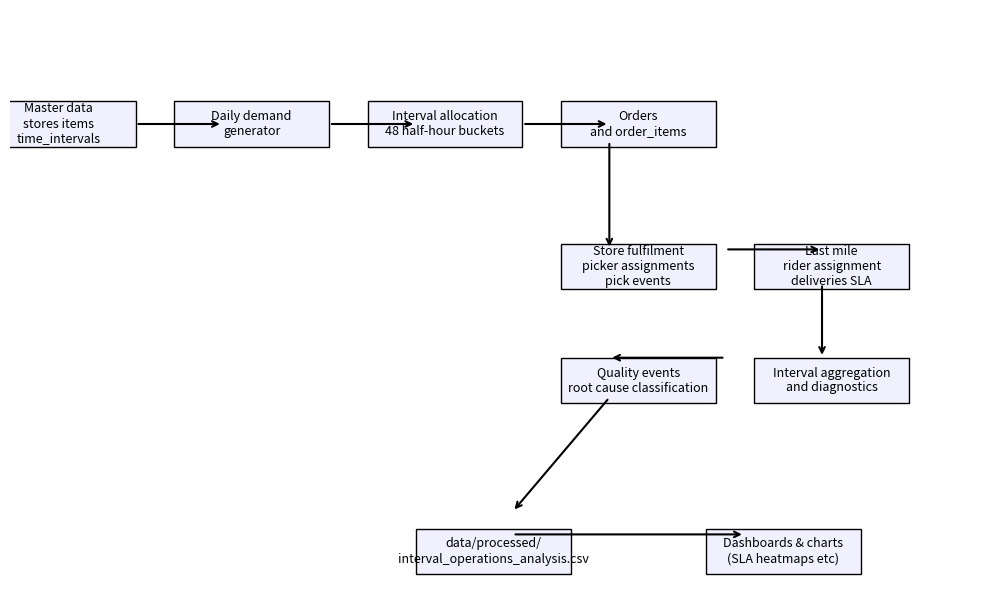

The matplotlib source for this figure: (Note: this script raises an exception after producing the figure.)
#!/usr/bin/env python3
"""
Draw a simple pipeline diagram as PNG for README (fallback for Mermaid).
"""
import os
import matplotlib
matplotlib.use('Agg')
import matplotlib.pyplot as plt

OUT = os.path.join('docs', 'images', 'fig-pipeline.png')

fig, ax = plt.subplots(figsize=(10,6))
ax.axis('off')

boxes = [
    (0.05, 0.8, 'Master data\nstores items\ntime_intervals'),
    (0.25, 0.8, 'Daily demand\ngenerator'),
    (0.45, 0.8, 'Interval allocation\n48 half-hour buckets'),
    (0.65, 0.8, 'Orders\nand order_items'),
    (0.65, 0.55, 'Store fulfilment\npicker assignments\npick events'),
    (0.85, 0.55, 'Last mile\nrider assignment\ndeliveries SLA'),
    (0.85, 0.35, 'Interval aggregation\nand diagnostics'),
    (0.65, 0.35, 'Quality events\nroot cause classification'),
    (0.5, 0.05, 'data/processed/\ninterval_operations_analysis.csv'),
    (0.8, 0.05, 'Dashboards & charts\n(SLA heatmaps etc)')
]

for x,y,label in boxes:
    ax.add_patch(plt.Rectangle((x-0.08, y-0.04), 0.16, 0.08, fill=True, color='#f0f0ff', ec='k'))
    ax.text(x, y, label, ha='center', va='center', fontsize=9)

# arrows
def arrow(a,b):
    ax.annotate('', xy=b, xytext=a, arrowprops=dict(arrowstyle='->', lw=1.5))

arrow((0.13,0.8),(0.22,0.8))
arrow((0.33,0.8),(0.42,0.8))
arrow((0.53,0.8),(0.62,0.8))
arrow((0.62,0.77),(0.62,0.58))
arrow((0.74,0.58),(0.84,0.58))
arrow((0.84,0.52),(0.84,0.39))
arrow((0.74,0.39),(0.62,0.39))
arrow((0.62,0.32),(0.52,0.12))
arrow((0.52,0.08),(0.76,0.08))

plt.tight_layout()
plt.savefig(OUT, dpi=150)
print('Wrote', OUT)
